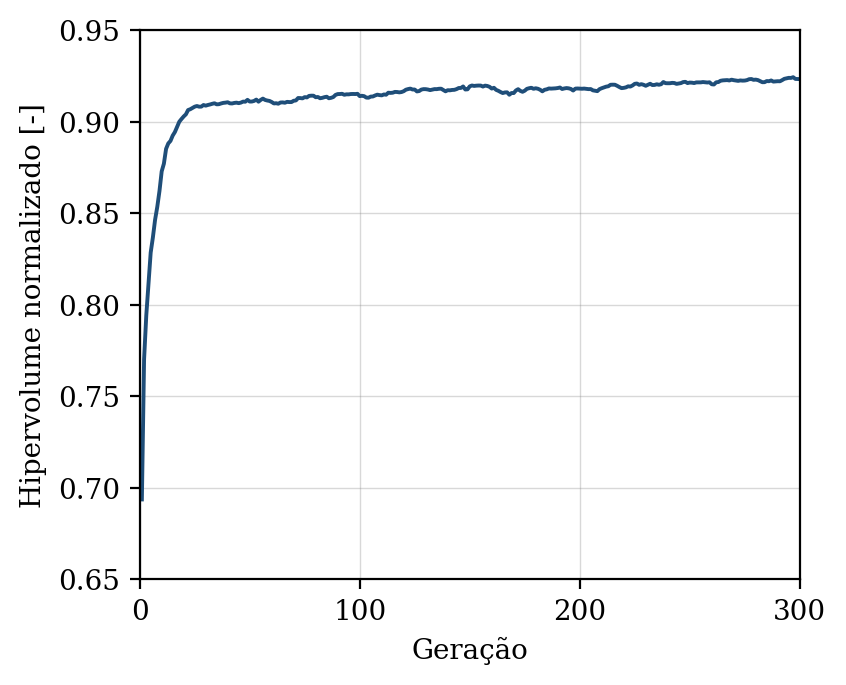

Data behind this chart, as committed beside it:
geracao, hipervolume, n_solucoes, n_avaliacoes
1, 0.6936, 6, 50
2, 0.7702, 10, 100
3, 0.7942, 14, 150
4, 0.8115, 22, 200
5, 0.8284, 24, 250
6, 0.8367, 26, 300
7, 0.8464, 29, 350
8, 0.8534, 34, 400
9, 0.8621, 36, 450
10, 0.8728, 34, 500
11, 0.877, 42, 550
12, 0.8851, 49, 600
13, 0.8881, 50, 650
14, 0.8894, 50, 700
15, 0.8923, 50, 750
16, 0.8943, 50, 800
17, 0.8971, 50, 850
18, 0.8999, 50, 900
19, 0.9014, 50, 950
20, 0.9028, 50, 1000
21, 0.9039, 50, 1050
22, 0.9063, 50, 1100
23, 0.9067, 50, 1150
24, 0.9074, 50, 1200
25, 0.9081, 50, 1250
26, 0.9085, 50, 1300
27, 0.9081, 50, 1350
28, 0.9082, 50, 1400
29, 0.909, 50, 1450
30, 0.9087, 50, 1500
31, 0.9091, 50, 1550
32, 0.9093, 50, 1600
33, 0.9097, 50, 1650
34, 0.91, 50, 1700
35, 0.9094, 50, 1750
36, 0.9095, 50, 1800
37, 0.9099, 50, 1850
38, 0.9102, 50, 1900
39, 0.9103, 50, 1950
40, 0.9106, 50, 2000
41, 0.91, 50, 2050
42, 0.9099, 50, 2100
43, 0.9102, 50, 2150
44, 0.9103, 50, 2200
45, 0.9101, 50, 2250
46, 0.9104, 50, 2300
47, 0.9109, 50, 2350
48, 0.9108, 50, 2400
49, 0.9119, 50, 2450
50, 0.9109, 50, 2500
51, 0.911, 50, 2550
52, 0.9113, 50, 2600
53, 0.912, 50, 2650
54, 0.9109, 50, 2700
55, 0.9118, 50, 2750
56, 0.9125, 50, 2800
57, 0.9118, 50, 2850
58, 0.9115, 50, 2900
59, 0.9113, 50, 2950
60, 0.9107, 50, 3000
... 240 more rows
